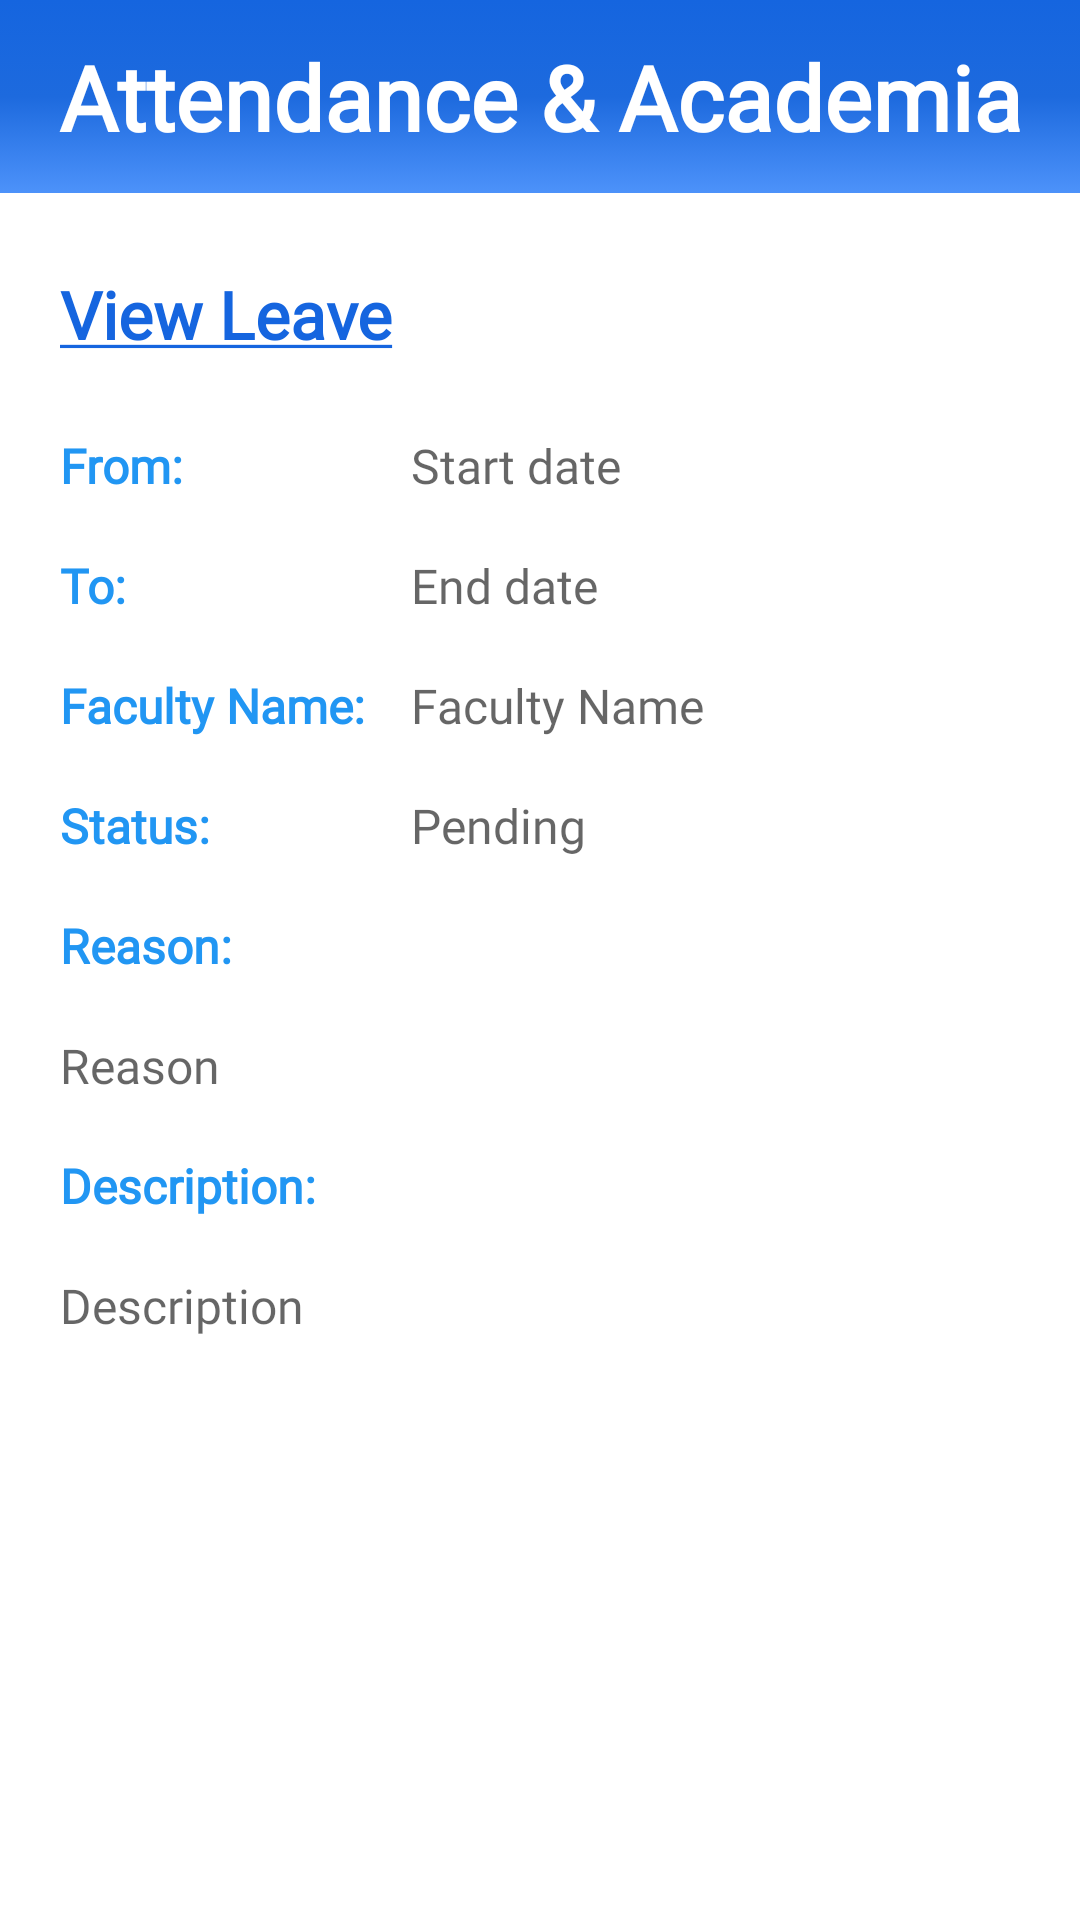

Reconstruct the res/layout file that produces this screen, plus the resources it refers to.
<!-- AndroidManifest.xml: application theme Theme.Attendanceacademia -->
<!-- res/layout/activity_view_leave.xml -->
<?xml version="1.0" encoding="utf-8"?>
<RelativeLayout
    xmlns:android="http://schemas.android.com/apk/res/android"
    xmlns:tools="http://schemas.android.com/tools"
    android:layout_width="match_parent"
    android:layout_height="match_parent"

    tools:context=".Student.view_leave">


    <LinearLayout
        android:layout_width="match_parent"
        android:layout_height="match_parent"
        android:orientation="vertical">
        <include
            layout="@layout/main_toolbar"/>

    </LinearLayout>

    <LinearLayout
        android:layout_width="match_parent"
        android:layout_height="match_parent"
        android:orientation="vertical"
        android:layout_marginTop="90dp">


        <TextView
            android:layout_width="match_parent"
            android:layout_height="wrap_content"
            android:text="@string/yourleave"
            android:layout_marginStart="20dp"
            android:textStyle="bold"
            android:fontFamily="@font/amaranth"
            android:textColor="@color/blue"
            android:textSize="22sp"
      />


        <LinearLayout
            android:layout_width="wrap_content"
            android:layout_height="wrap_content"
            android:orientation="horizontal"
            android:layout_marginStart="20dp"
            android:layout_marginEnd="20dp"
            android:layout_marginBottom="20dp"
            android:layout_marginTop="25dp">

            <TableLayout
                android:layout_width="wrap_content"
                android:layout_height="wrap_content"
                android:stretchColumns="1,2" >

                <TableRow>
                    <TextView
                        android:id="@+id/txt_from"
                        android:layout_width="wrap_content"
                        android:layout_height="40dp"
                        android:text="From:"
                        android:fontFamily="@font/amaranth"

                        android:textColor="#2196F3"
                        android:textSize="16sp"
                        android:textStyle="bold"
                        android:paddingRight="15dp"


                        />

                    <TextView
                        android:id="@+id/txt_from_date"
                        android:layout_width="wrap_content"
                        android:layout_height="40dp"
                        android:hint="Start date"
                        android:textSize="16sp"
                        android:fontFamily="@font/amaranth"


                        />
                </TableRow>


                <TableRow>
                    <TextView
                        android:id="@+id/txt_to"
                        android:layout_width="wrap_content"
                        android:layout_height="40dp"
                        android:text="To:"
                        android:textColor="#2196F3"
                        android:textSize="16sp"
                        android:fontFamily="@font/amaranth"

                        android:textStyle="bold"
                        />

                    <TextView
                        android:id="@+id/txt_to_date"
                        android:layout_width="wrap_content"
                        android:layout_height="40dp"
                        android:hint="End date"
                        android:fontFamily="@font/amaranth"

                        android:textSize="16sp"
                        />
                </TableRow>


                <TableRow>

                    <TextView
                        android:id="@+id/txt_counselor"
                        android:layout_width="wrap_content"
                        android:layout_height="40dp"
                        android:text="Faculty Name:"
                        android:paddingEnd="15dp"
                        android:fontFamily="@font/amaranth"

                        android:textColor="#2196F3"
                        android:textSize="16sp"
                        android:textStyle="bold"
                        />

                    <TextView
                        android:id="@+id/txt_counselor_name"
                        android:layout_width="wrap_content"
                        android:layout_height="40dp"
                        android:hint="Faculty Name"
                        android:textSize="16sp"
                        android:fontFamily="@font/amaranth"

                        />
                </TableRow>

                <TableRow>
                    <TextView
                        android:layout_width="wrap_content"
                        android:layout_height="40dp"
                        android:text="Status:"
                        android:textColor="#2196F3"
                        android:textSize="16sp"
                        android:fontFamily="@font/amaranth"

                        android:textStyle="bold"
                        />

                    <TextView
                        android:id="@+id/status"
                        android:layout_width="wrap_content"
                        android:layout_height="40dp"
                        android:hint="Pending"
                        android:textSize="16sp"
                        android:fontFamily="@font/amaranth"

                        />
                </TableRow>

                <TableRow>
                    <TextView
                        android:id="@+id/txt_reason"
                        android:layout_width="wrap_content"
                        android:layout_height="40dp"
                        android:text="Reason:"
                        android:textColor="#2196F3"
                        android:textSize="16sp"
                        android:fontFamily="@font/amaranth"

                        android:textStyle="bold"
                        android:layout_span="2"
                        />
                </TableRow>


                <TableRow>
                    <TextView
                        android:id="@+id/txt_reason_leave"
                        android:layout_width="wrap_content"
                        android:layout_height="40dp"
                        android:hint="Reason"
                        android:textSize="16sp"
                        android:fontFamily="@font/amaranth"

                        android:layout_span="2"
                        />
                </TableRow>


                <TableRow>
                    <TextView
                        android:id="@+id/txt_Description"
                        android:layout_width="wrap_content"
                        android:layout_height="40dp"
                        android:text="Description:"
                        android:textColor="#2196F3"
                        android:textSize="16sp"
                        android:fontFamily="@font/amaranth"
                        android:textStyle="bold"
                        android:layout_span="2"
                        />
                </TableRow>

                <TableRow>
                    <TextView
                        android:id="@+id/txt_Description_leave"
                        android:layout_width="wrap_content"
                        android:layout_height="wrap_content"
                        android:hint="Description"
                        android:textSize="16sp"
                        android:layout_span="2"
                        android:fontFamily="@font/amaranth"

                        />
                </TableRow>

            </TableLayout>

        </LinearLayout>

    </LinearLayout>




</RelativeLayout>
<!-- res/layout/main_toolbar.xml (included above) -->
<?xml version="1.0" encoding="utf-8"?>
<LinearLayout
    xmlns:android="http://schemas.android.com/apk/res/android"
    android:layout_width="match_parent"
    android:layout_height="wrap_content"
    android:orientation="horizontal"
    android:padding="12dp"
    android:gravity="center_vertical"
    android:background="@drawable/backgroundgradient">


    <TextView
        android:layout_width="0dp"
        android:layout_height="wrap_content"
        android:layout_weight="1"
        android:fontFamily="@font/rancho"
        android:text="Attendance &amp; Academia"
        android:textAlignment="center"
        android:textColor="@color/white"
        android:textSize="30sp"
        android:textStyle="bold" />

</LinearLayout>
<!-- resources referenced by this layout -->
<resources>
  <color name="blue">#1565df</color>
  <color name="white">#FFFFFFFF</color>
  <!-- drawable backgroundgradient (drawable) -->
  <?xml version="1.0" encoding="utf-8"?>
  <selector xmlns:android="http://schemas.android.com/apk/res/android">
      <item>
          <shape>
              <gradient
                  android:startColor="#1565df"
                  android:centerColor="#1d6ade"
                  android:endColor="#4d92fa"
  
                  android:type="linear"
                  android:angle="270"
                  />
  
              <size
                  android:width="100dp"
                  android:height="50dp"
  
                  />
  
          </shape>
      </item>
  </selector>
  <string name="yourleave"><u>View Leave</u></string>
  <style name="Theme.Attendanceacademia" parent="Theme.MaterialComponents.DayNight.NoActionBar">
          
          <item name="colorPrimary">@color/purple_500</item>
          <item name="colorPrimaryVariant">@color/purple_700</item>
          <item name="colorOnPrimary">@color/white</item>
          
          <item name="colorSecondary">@color/teal_200</item>
          <item name="colorSecondaryVariant">@color/teal_700</item>
          <item name="colorOnSecondary">@color/black</item>
          
          <item name="android:statusBarColor" tools:targetApi="l">?attr/colorPrimaryVariant</item>
          
      </style>
  <color name="purple_500">#FF6200EE</color>
  <color name="purple_700">#FF3700B3</color>
  <color name="teal_200">#FF03DAC5</color>
  <color name="teal_700">#FF018786</color>
  <color name="black">#FF000000</color>
</resources>
